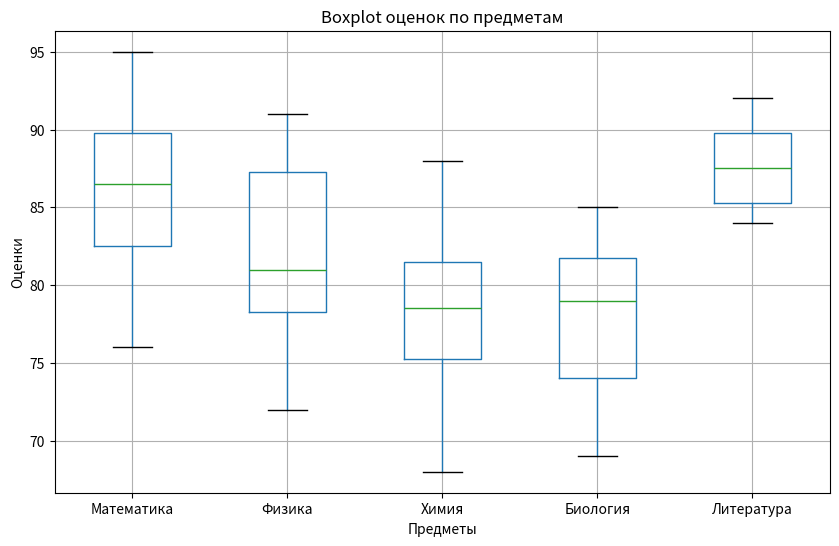

This chart was generated by the following Python code:
import pandas as pd
import matplotlib.pyplot as plt

# 1. Создадим DataFrame с данными
data = {
    'Ученик': ['Вася', 'Петя', "Олег", "Виктор", "Александр", "Дмитрий", "Антон", "Михаил", "Иван", "Максим"],  # Фамиля
    'Математика': [78, 82, 85, 90, 88, 76, 95, 89, 92, 84],
    'Физика': [72, 80, 78, 85, 89, 77, 82, 88, 91, 79],
    'Химия': [68, 75, 80, 78, 82, 74, 79, 85, 88, 76],
    'Биология': [70, 73, 77, 82, 80, 69, 85, 81, 84, 78],
    'Литература': [85, 87, 90, 88, 86, 84, 91, 89, 92, 85]
}

df = pd.DataFrame(data)

# 2. Выведем первые несколько строк DataFrame, чтобы убедиться, что данные загружены правильно
print(df.head())

# 3. Вычислим среднюю оценку по каждому предмету
mean_scores = df.mean(numeric_only=True)
print("\nСредние оценки по каждому предмету:")
print(mean_scores)

# 4. Вычислим медианную оценку по каждому предмету
median_scores = df.median(numeric_only=True)
print("\nМедианные оценки по каждому предмету:")
print(median_scores)

# 5. Вычислим Q1 и Q3 для оценок по математике
Q1_math = df['Математика'].quantile(0.25)
Q3_math = df['Математика'].quantile(0.75)
IQR_math = Q3_math - Q1_math

print("\nQ1 (25-й процентиль) для математики:", Q1_math)
print("Q3 (75-й процентиль) для математики:", Q3_math)
print("Межквартильный размах (IQR) для математики:", IQR_math)

# 6. Вычислим стандартное отклонение по каждому предмету
std_dev = df.std(numeric_only=True)
print("\nСтандартное отклонение по каждому предмету:")
print(std_dev)

# Визуализируем данные с помощью boxplot для каждого предмета
plt.figure(figsize=(10, 6))
df.drop(columns=['Ученик']).boxplot()
plt.title('Boxplot оценок по предметам')
plt.xlabel('Предметы')
plt.ylabel('Оценки')
plt.show()